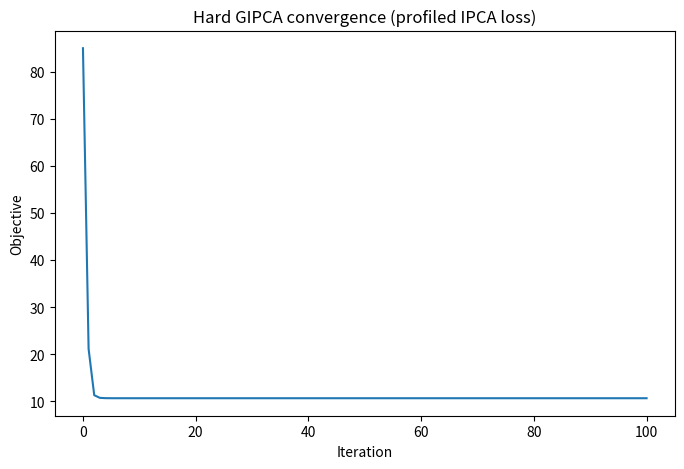

Python code for this plot:
"""
ALS GIPCA — Generalized Instrumented PCA with Latent Factors

Full model with latent factor residuals:
    r_t = Z_t Γ f_t + ε_t
    f_t = f⁰_t + Λ' m_t

where f⁰_t is a free/latent factor component estimated from data.

Objective (profiled, no penalty):
    min_{Γ, Λ, f}  (1/N) Σ_t ‖r_t − Z_t Γ f_t‖²    s.t.  Γ'Γ = I_K

ALS alternates between:
    f-step : Cross-sectional OLS for each t: f_t = (Λ_t'Λ_t)⁻¹ Λ_t' r_t
    Γ-step : Kronecker normal equations with f_t, SVD orthonormalization
    Λ-step : Time-series OLS: regress f_t on m_t

Intercept convention:
    The caller should prepend a column of ones to the macro matrix M so that
    Λ' m̃_t = λ₀ + Λ_macro' m_t.  All code below treats the intercept as an
    ordinary macro variable (the first column of M).

Relation to other methods:
    - Hard GIPCA (α → ∞): Forces f⁰_t = 0, so f_t = Λ' m_t exactly
    - Soft GIPCA (finite α): Penalizes ||f_t - Λ' m_t||² with weight α
    - This version (α = 0): No penalty, f⁰_t is free
"""

import numpy as np
import pandas as pd
import scipy.linalg as sla
from typing import Dict, Tuple, Optional


class HardGIPCA:
    """
    ALS GIPCA with Latent Factors.

    Full model: f_t = f⁰_t + Λ' m_t, where f⁰_t is a free latent component.
    Estimates Γ, Λ, and the full factor series f_t via ALS.

    Parameters
    ----------
    num_assets : int
        Number of assets (N).
    num_fact : int
        Number of factors (K).
    num_charact : int
        Number of characteristics (L).
    num_macro : int
        Number of macro variables (R), including the intercept if prepended.
    win_len : int
        Number of time periods (T).
    ridge : float, default 1e-8
        Ridge regularisation added to Kronecker normal matrices for stability.
    """

    def __init__(self, num_assets: int, num_fact: int, num_charact: int,
                 num_macro: int, win_len: int, ridge: float = 1e-8):
        self.num_assets = num_assets  # N
        self.K = num_fact             # K
        self.L = num_charact          # L
        self.R = num_macro            # R
        self.T = win_len              # T
        self.ridge = ridge

        # Parameters to be estimated
        self.Gamma = None    # L × K  (DataFrame)
        self.Lambda = None   # R × K  (DataFrame)
        self.factors = None  # K × T  (DataFrame) — full factors f_t

        self._fitted = False
        self.objective_history = []
        self.n_iterations = 0

    # ──────────────────────────────────────────────────────────
    #  Loss function
    # ──────────────────────────────────────────────────────────
    def loss_fct(self, Gamma: np.ndarray, factors: np.ndarray,
                 data: list) -> float:
        """
        GIPCA loss with explicit factors:  (1/T) Σ_t ‖r_t − Z_t Γ f_t‖².

        Parameters
        ----------
        Gamma : np.ndarray (L × K)
        factors : np.ndarray (K × T)
        data : list  [rets (T,N), Z (T,N,L), M (T,R)]

        Returns
        -------
        float
        """
        rets, Z, M = data
        T, _ = rets.shape

        obj = 0.0
        for t in range(T):
            f_t = factors[:, t]                       # K
            pred = Z[t, :, :] @ Gamma @ f_t           # N
            obj += np.sum((rets[t, :] - pred) ** 2)

        return obj / T

    # ──────────────────────────────────────────────────────────
    #  Fit via ALS
    # ──────────────────────────────────────────────────────────
    def fit(self, data: list, max_iter: int = 1000, min_iter: int = 100,
            tol: float = 1e-6, verbose: bool = True, seed: int = None,
            init_Gamma: np.ndarray = None
            ) -> Tuple[np.ndarray, np.ndarray]:
        """
        Fit the GIPCA model via ALS (f-step, Γ-step, Λ-step).

        Parameters
        ----------
        data : list
            [rets (T,N), Z (T,N,L), M (T,R)]
        max_iter : int
            Maximum number of iterations.
        min_iter : int
            Minimum iterations before convergence check (default 100).
        tol : float
            Convergence tolerance (relative objective change).
        verbose : bool
        seed : int, optional
        init_Gamma : np.ndarray (L × K), optional
            Initial Gamma matrix. If provided, skips best-of-population search.
            Must be orthonormal (Γ'Γ = I_K).

        Returns
        -------
        Gamma_arr : np.ndarray (L × K)
        objective_history : np.ndarray
        """
        rets, Z, M = data

        # ── Validate ──
        assert rets.shape == (self.T, self.num_assets), \
            f"rets shape {rets.shape} != expected {(self.T, self.num_assets)}"
        assert Z.shape == (self.T, self.num_assets, self.L), \
            f"Z shape {Z.shape} != expected {(self.T, self.num_assets, self.L)}"
        assert M.shape == (self.T, self.R), \
            f"M shape {M.shape} != expected {(self.T, self.R)}"

        # ── Store data ──
        self._returns = rets
        self._characteristics = Z
        self._macro = M
        self._data = data

        # ── Pre-compute managed portfolios ──
        self._X, self._W, self._N_valid = self._compute_managed_portfolios(rets, Z)

        # ── Pre-compute macro moments ──
        self._M_sum = M.T @ M  # R × R

        # ── Names ──
        self.times = list(range(self.T))
        self.char_names = [f'char_{l}' for l in range(self.L)]
        self.factor_names = [f'Factor_{k+1}' for k in range(self.K)]
        self.macro_names = [f'macro_{r}' for r in range(self.R)]

        # ── Reset history ──
        self.objective_history = []

        # ── Initialise ──
        if init_Gamma is not None:
            # Use provided initialization
            Gamma_arr = np.asarray(init_Gamma)
            assert Gamma_arr.shape == (self.L, self.K), \
                f"init_Gamma shape {Gamma_arr.shape} != expected {(self.L, self.K)}"
            Gamma_old = pd.DataFrame(Gamma_arr,
                                     index=self.char_names, columns=self.factor_names)
            factors_old = self._update_factors(Gamma_old)
            Lambda_old = self._update_lambda(factors_old)
            if verbose:
                print("Using provided init_Gamma")
        else:
            # Best-of-population search
            Gamma_old, Lambda_old, factors_old = self._initialize(seed=seed)

        obj_init = self._compute_objective(Gamma_old, factors_old)
        self.objective_history.append(obj_init)
        if verbose:
            print(f"Iteration    0: Objective = {obj_init:.6f}")

        # ── ALS loop ──
        obj_old = obj_init
        for iteration in range(max_iter):
            # Step 1 — f-step: update factors given Gamma (cross-sectional OLS)
            factors_new = self._update_factors(Gamma_old)

            # Step 2 — Γ-step: update Gamma given factors (with Procrustes alignment)
            Gamma_new = self._update_gamma(factors_new, Gamma_old=Gamma_old)

            # Step 3 — Λ-step: update Lambda given factors (time-series OLS)
            Lambda_new = self._update_lambda(factors_new)

            # Objective
            obj = self._compute_objective(Gamma_new, factors_new)
            self.objective_history.append(obj)

            # Convergence: use RELATIVE objective change
            obj_change = abs(obj_old - obj) / (abs(obj_old) + 1e-10)

            # Also track parameter change for diagnostics
            gamma_change = np.max(np.abs(Gamma_new.values - Gamma_old.values))
            factor_change = np.max(np.abs(factors_new.values - factors_old.values))
            max_change = max(gamma_change, factor_change)

            if verbose and (iteration + 1) % 10 == 0:
                print(f"Iteration {iteration + 1:4d}: Objective = {obj:.6f}, "
                      f"Obj change = {obj_change:.2e}, Param change = {max_change:.2e}")

            # Check convergence (only after min_iter iterations)
            if iteration + 1 >= min_iter and obj_change < tol:
                if verbose:
                    print(f"\nConverged after {iteration + 1} iterations")
                break

            Gamma_old = Gamma_new
            Lambda_old = Lambda_new
            factors_old = factors_new
            obj_old = obj

        # ── Final summary ──
        if verbose and iteration == max_iter - 1:
            print(f"\nCompleted {max_iter} iterations (did not converge)")
        if verbose:
            print(f"Initial objective: {self.objective_history[0]:.6f}")
            print(f"Final objective:   {obj:.6f}")
            print(f"Reduction:         "
                  f"{(1 - obj / self.objective_history[0]) * 100:.2f}%")

        # ── Store results ──
        self.Gamma = Gamma_new
        self.Lambda = Lambda_new
        self.factors = factors_new
        self._fitted = True
        self.n_iterations = iteration + 1

        # ── Identification: decompose f = Delta*mu + f0, check f0'mu = 0 ──
        f0, Delta = self._decompose_factors(factors_new, Lambda_new)
        self.f0 = f0          # K × T  (residual factors)
        self.Delta = Delta    # K × R  (macro loading)

        # Identification check: || f0^T @ mu || should be ~0
        ident_norm = np.linalg.norm(f0 @ self._macro)  # f0 is K×T, mu is T×R
        if verbose:
            print(f"Identification check: || f0^T @ mu || = {ident_norm:.2e}")

        return self.Gamma.values, np.array(self.objective_history)

    # ──────────────────────────────────────────────────────────
    #  Managed portfolios (same as soft GIPCA)
    # ──────────────────────────────────────────────────────────
    def _compute_managed_portfolios(self, rets, Z):
        """X_t = Z_t' r_t / N  and  W_t = Z_t' Z_t / N."""
        T, N, L = Z.shape
        char_names = [f'char_{l}' for l in range(L)]

        X = pd.DataFrame(index=char_names, columns=list(range(T)), dtype=float)
        W = {}
        N_valid = pd.Series(index=list(range(T)), dtype=float)

        for t in range(T):
            Z_t = Z[t, :, :]
            r_t = rets[t, :]
            X[t] = (Z_t.T @ r_t) / N
            W[t] = pd.DataFrame((Z_t.T @ Z_t) / N,
                                index=char_names, columns=char_names)
            N_valid[t] = N

        return X, W, N_valid

    # ──────────────────────────────────────────────────────────
    #  IPCA profiled loss (same as grassmanian_gipca_fully_identified)
    # ──────────────────────────────────────────────────────────
    def _ipca_profiled_loss(self, Gamma: np.ndarray) -> float:
        """
        IPCA profiled loss (same as GrassmannManifoldGIPCAEstimator.loss_fct):

            L(Γ) = (1/T) Σ_t min_f ‖r_t − Z_t Γ f‖²

        For each t, the factor f_t is profiled out via cross-sectional OLS.
        """
        rets, Z, _ = self._data

        obj = 0.0
        for t in range(self.T):
            Lambda_t = Z[t] @ Gamma              # (N, K)
            f_t, *_ = np.linalg.lstsq(Lambda_t, rets[t], rcond=None)
            resid = rets[t] - Lambda_t @ f_t      # (N,)
            obj += float(resid @ resid)

        return obj / self.T

    # ──────────────────────────────────────────────────────────
    #  Initialisation
    # ──────────────────────────────────────────────────────────
    def _initialize(self, seed=None):
        """
        Best-of-population initialisation on the Grassmannian (aligned with de_gipca).

        Generates pop_size random orthonormal Gamma matrices via QR decomposition,
        evaluates the PROFILED LOSS (same as de_gipca) for each, and keeps the best.

        This matches de_gipca's approach exactly:
        - Same pop_size = 5 * L * K
        - Same random initialization (uniform(-1, 1) then QR)
        - Same loss function (profiled over Delta)
        """
        # Note: Does NOT reset the random seed here to match de_gipca's behavior,
        # which uses the random state after data generation.

        dim = self.L * self.K
        pop_size = 5 * dim  # Same as de_gipca: pop_size = 5 * self.dim

        best_obj = np.inf
        best_Gamma = None

        for _ in range(pop_size):
            # Random orthonormal Gamma (same as de_gipca's population init)
            A = np.random.uniform(-1.0, 1.0, size=(self.L, self.K))
            Q, _ = np.linalg.qr(A)
            Gamma_cand = Q[:, :self.K]

            # Use PROFILED LOSS (same as de_gipca)
            obj = self._ipca_profiled_loss(Gamma_cand)
            if obj < best_obj:
                best_obj = obj
                best_Gamma = Gamma_cand

        # Now compute factors and Lambda for the best Gamma
        M_sum = self._macro.T @ self._macro  # R × R

        factors_arr = np.zeros((self.K, self.T))
        for t in range(self.T):
            A_t = self._characteristics[t, :, :] @ best_Gamma
            factors_arr[:, t], *_ = np.linalg.lstsq(
                A_t, self._returns[t, :], rcond=None)

        sum_fm = factors_arr @ self._macro          # K × R
        Lambda_arr = sla.solve(
            M_sum + 1e-8 * np.eye(self.R),
            sum_fm.T, assume_a='sym')               # R × K

        Gamma = pd.DataFrame(best_Gamma,
                             index=self.char_names, columns=self.factor_names)
        Lambda = pd.DataFrame(Lambda_arr,
                              index=self.macro_names, columns=self.factor_names)
        factors = pd.DataFrame(factors_arr,
                               index=self.factor_names, columns=self.times)

        print(f"Init IPCA profiled loss: {best_obj:.6f}")
        return Gamma, Lambda, factors

    # ──────────────────────────────────────────────────────────
    #  Procrustes alignment (resolves rotation ambiguity)
    # ──────────────────────────────────────────────────────────
    @staticmethod
    def _procrustes_align(Gamma_new: np.ndarray, Gamma_old: np.ndarray) -> np.ndarray:
        """
        Align Gamma_new to Gamma_old via orthogonal Procrustes.

        Finds R = argmin_R ||Gamma_new @ R - Gamma_old||_F  s.t. R'R = I
        Returns Gamma_new @ R.
        """
        # Solve Procrustes: R = V @ U' where Gamma_old' @ Gamma_new = U @ S @ V'
        M = Gamma_old.T @ Gamma_new  # K × K
        U, _, Vt = np.linalg.svd(M)
        R = U @ Vt  # optimal rotation
        return Gamma_new @ R

    # ──────────────────────────────────────────────────────────
    #  f-step: Update factors given Gamma (cross-sectional OLS)
    # ──────────────────────────────────────────────────────────
    def _update_factors(self, Gamma: pd.DataFrame) -> pd.DataFrame:
        """
        Update factors given Gamma via cross-sectional OLS for each t.

        f_t = (Λ_t' Λ_t)^{-1} Λ_t' r_t  where Λ_t = Z_t @ Γ
        """
        Gamma_arr = Gamma.values  # L × K
        factors_arr = np.zeros((self.K, self.T))

        for t in self.times:
            Z_t = self._characteristics[t, :, :]  # N × L
            r_t = self._returns[t, :]              # N
            Lambda_t = Z_t @ Gamma_arr             # N × K

            # OLS: f_t = (Λ_t' Λ_t)^{-1} Λ_t' r_t
            factors_arr[:, t], *_ = np.linalg.lstsq(Lambda_t, r_t, rcond=None)

        return pd.DataFrame(factors_arr,
                            index=self.factor_names, columns=self.times)

    # ──────────────────────────────────────────────────────────
    #  Γ-step: Update Gamma given factors
    # ──────────────────────────────────────────────────────────
    def _update_gamma(self, factors: pd.DataFrame,
                      Gamma_old: pd.DataFrame = None) -> pd.DataFrame:
        """
        Update Gamma given factors.

        Row-major Kronecker normal equation (LK × LK):
            [Σ_t n_t · kron(W_t, f_t f_t')] vec_C(Γ) = Σ_t n_t · kron(X_t, f_t)

        Then orthonormalise via SVD:  Γ_unc = UΔV' → Γ = UV'.
        Finally, align with previous Gamma via Procrustes to avoid cycling.
        """
        factors_arr = factors.values  # K × T

        vec_length = self.L * self.K
        numerator = np.zeros(vec_length)
        denominator = np.zeros((vec_length, vec_length))

        for t in self.times:
            f_t = factors_arr[:, t]             # K

            X_t = self._X[t].values             # L
            W_t = self._W[t].values             # L × L
            n_t = self._N_valid[t]

            ff = np.outer(f_t, f_t)             # K × K
            numerator += np.kron(X_t, f_t) * n_t
            denominator += np.kron(W_t, ff) * n_t

        # Regularise and solve
        denominator += self.ridge * np.eye(vec_length)
        gamma_vec, *_ = np.linalg.lstsq(denominator, numerator, rcond=None)

        # Reshape and orthonormalise via SVD  (Γ_unc = UΔV' → Γ = UV')
        Gamma_unc = gamma_vec.reshape((self.L, self.K))
        U, _, Vt = np.linalg.svd(Gamma_unc, full_matrices=False)
        Gamma_arr = U @ Vt  # L × K  with  Γ'Γ = I_K

        # Procrustes alignment to avoid rotation cycling
        if Gamma_old is not None:
            Gamma_arr = self._procrustes_align(Gamma_arr, Gamma_old.values)

        return pd.DataFrame(Gamma_arr,
                            index=self.char_names, columns=self.factor_names)

    # ──────────────────────────────────────────────────────────
    #  Λ-step: Update Lambda given factors (time-series OLS)
    # ──────────────────────────────────────────────────────────
    def _update_lambda(self, factors: pd.DataFrame) -> pd.DataFrame:
        """
        Update Lambda given factors via time-series OLS.

        Regress f_t on m_t:  Λ = (M'M)^{-1} M' F'

        where F is K × T (factors) and M is T × R (macro).
        """
        factors_arr = factors.values  # K × T

        # OLS: Λ = (M'M)^{-1} M' F'
        # F @ M gives K × R, we want R × K
        sum_fm = factors_arr @ self._macro          # K × R
        Lambda_arr = sla.solve(
            self._M_sum + self.ridge * np.eye(self.R),
            sum_fm.T, assume_a='sym')               # R × K

        return pd.DataFrame(Lambda_arr,
                            index=self.macro_names, columns=self.factor_names)

    # ──────────────────────────────────────────────────────────
    #  Identification: decompose factors into Delta*mu + f0
    # ──────────────────────────────────────────────────────────
    def _decompose_factors(self, factors: pd.DataFrame, Lambda: pd.DataFrame):
        """
        Decompose estimated factors into macro-explained and residual parts.

        Given f_t and Lambda (= Delta in the GIPCA notation):
            f0_t = f_t - Lambda' mu_t

        By construction of the OLS Lambda-step, f0^T @ mu = 0 (identified).

        Returns
        -------
        f0 : np.ndarray (K × T) — residual factors
        Delta : np.ndarray (K × R) — macro loading (= Lambda^T)
        """
        factors_arr = factors.values       # K × T
        Lambda_arr = Lambda.values         # R × K

        # Macro-explained part: Lambda' @ mu_t for each t
        # Lambda_arr is R × K, mu is T × R → mu @ Lambda_arr = T × K → transpose = K × T
        macro_part = (self._macro @ Lambda_arr).T  # K × T

        # Residual factors
        f0 = factors_arr - macro_part  # K × T

        # Delta = Lambda^T (K × R)
        Delta = Lambda_arr.T

        return f0, Delta

    # ──────────────────────────────────────────────────────────
    #  Objective wrapper
    # ──────────────────────────────────────────────────────────
    def _compute_objective(self, Gamma, factors):
        """Use profiled loss (same as de_gipca) for fair comparison."""
        return self._ipca_profiled_loss(Gamma.values)

    # ──────────────────────────────────────────────────────────
    #  Predict
    # ──────────────────────────────────────────────────────────
    def predict(self, Z: np.ndarray, M: np.ndarray) -> np.ndarray:
        """
        Predict returns:  r̂_t = Z_t Γ Λ' m_t.

        Parameters
        ----------
        Z : np.ndarray  (T_new, N, L) or (N, L)
        M : np.ndarray  (T_new, R) or (R,)

        Returns
        -------
        np.ndarray  (T_new, N) or (N,)
        """
        if not self._fitted:
            raise ValueError("Model must be fitted before prediction")

        Gamma_arr = self.Gamma.values
        Lambda_arr = self.Lambda.values

        single = Z.ndim == 2
        if single:
            Z = Z[np.newaxis, :, :]
            M = M[np.newaxis, :]

        T_new = Z.shape[0]
        N = Z.shape[1]
        preds = np.zeros((T_new, N))

        for t in range(T_new):
            g_t = Lambda_arr.T @ M[t, :]
            preds[t, :] = Z[t, :, :] @ Gamma_arr @ g_t

        return preds[0, :] if single else preds

    # ──────────────────────────────────────────────────────────
    #  Transform (macro → factors)
    # ──────────────────────────────────────────────────────────
    def transform(self, M: np.ndarray) -> np.ndarray:
        """
        Macro-implied factors:  g_t = Λ' m_t.

        Parameters
        ----------
        M : np.ndarray (T_new, R)

        Returns
        -------
        np.ndarray (T_new, K)
        """
        if not self._fitted:
            raise ValueError("Model must be fitted first")
        return M @ self.Lambda.values

    # ──────────────────────────────────────────────────────────
    #  Score (R²)
    # ──────────────────────────────────────────────────────────
    def score(self, data: list) -> float:
        """R² on given data (using macro-implied factors)."""
        if not self._fitted:
            raise ValueError("Model must be fitted first")

        rets, Z, M = data
        preds = self.predict(Z, M)

        ss_res = np.sum((rets - preds) ** 2)
        ss_tot = np.sum((rets - np.mean(rets)) ** 2)
        return 1 - ss_res / ss_tot

    # ──────────────────────────────────────────────────────────
    #  Results dict
    # ──────────────────────────────────────────────────────────
    def get_results(self) -> Dict:
        """Return estimation results."""
        if not self._fitted:
            raise ValueError("Model must be fitted first")

        return {
            'Gamma': self.Gamma,
            'Lambda': self.Lambda,
            'factors': self.factors,  # Estimated factors (includes latent component)
            'objective_history': np.array(self.objective_history),
            'n_iterations': self.n_iterations,
        }

    # ──────────────────────────────────────────────────────────
    #  Macro R² per factor
    # ──────────────────────────────────────────────────────────
    def factor_macro_r2(self) -> np.ndarray:
        """
        Compute R² of macro regression for each factor.

        For each factor k:  R²_k = 1 - SS_res / SS_tot
        where SS_res = Σ_t (f_kt - Λ'_k m_t)² and SS_tot = Σ_t (f_kt - mean(f_k))²
        """
        if not self._fitted:
            raise ValueError("Model must be fitted first")

        factors_arr = self.factors.values    # K × T
        Lambda_arr = self.Lambda.values      # R × K

        r2_values = np.zeros(self.K)
        for k in range(self.K):
            f_k = factors_arr[k, :]                    # T
            pred_f_k = self._macro @ Lambda_arr[:, k]  # T

            ss_res = np.sum((f_k - pred_f_k) ** 2)
            ss_tot = np.sum((f_k - np.mean(f_k)) ** 2)
            r2_values[k] = 1 - ss_res / ss_tot if ss_tot > 0 else 0.0

        return r2_values


def generate_random_gamma(L: int, K: int, seed: int = None) -> np.ndarray:
    """
    Generate a random orthonormal Gamma matrix on the Grassmannian.

    This function can be used to generate a shared initialization for
    both hard_gipca (ALS) and de_gipca (DE) for fair comparison.

    Parameters
    ----------
    L : int
        Number of characteristics (rows).
    K : int
        Number of factors (columns).
    seed : int, optional
        Random seed for reproducibility.

    Returns
    -------
    Gamma : np.ndarray (L × K)
        Orthonormal matrix with Γ'Γ = I_K.
    """
    if seed is not None:
        np.random.seed(seed)
    A = np.random.uniform(-1.0, 1.0, size=(L, K))
    Q, _ = np.linalg.qr(A)
    return Q[:, :K]


def generate_gipca_data(
        T: int = 252,
        N: int = 500,
        m: int = 20,          # TOTAL characteristics (includes intercept if include_intercept=True)
        k: int = 5,           # factors
        num_macro: int = 3,   # l (macro dimension)
        seed: int = 124,

        # Factor residual dynamics: f0_t (k,)
        f0_rho: float = 0.9,
        sigma_f0: float = 0.5,

        # Macro dynamics: mu_t (num_macro,)
        mu_rho: float = 0.8,          # AR(1) persistence (componentwise)
        sigma_mu: float = 0.5,        # innovation scale
        mu_corr: float = 0.3,         # contemporaneous correlation across macro dims (Toeplitz)
        mu_drift_scale: float = 0.00, # optional random-walk drift in macro means

        # True Delta_* scale
        delta_scale: float = 0.5,

        # Characteristic structure
        z_rho: float = 0.4,
        z_scale: float = 1.0,

        # Returns noise
        heavy_tail_df: float = 5.0,   # Student-t dof; set to np.inf for Gaussian
        sigma_eps_base: float = 0.5,
        hetero_strength: float = 0.5,

        # Missingness
        missing_prob: float = 0.05,
        missing_mode: str = "mcAR",   # "mcAR" or "tail"
        impute: str = "zero",         # "zero" or "mean"

        # Intercept
        include_intercept: bool = True,

        # Optional: time-varying characteristic drift
        z_drift_scale: float = 0.02,

        # Identification
        enforce_identification: bool = True,
        ident_ridge: float = 1e-12,
):
    """
    Generates synthetic GIPCA-like data:
      - True W_* on Grassmann (orthonormal columns) in R^{m_eff x k}
      - Cross-sectionally correlated characteristics Z_t (N x m_eff)
      - Macro series mu_t (T x num_macro) with AR(1) dynamics + correlated innovations
      - True Delta_* (k x num_macro)
      - Factor residuals f0_t (T x k) with AR(1) dynamics
      - Returns: r_t = (Z_t W_*) ( f0_t + Delta_* mu_t ) + eps_t
      - Heteroskedastic idiosyncratic noise across assets
      - Optional heavy-tailed noise (Student t)
      - Missingness in characteristics + simple imputation

    Returns:
      data = (rets, Z, mu) where
         rets: (T, N)
         Z:    (T, N, m_eff)
         mu:   (T, num_macro)
      truth dict with W_star, Delta_star, f0, f_full, etc.
    """
    rng = np.random.default_rng(seed)

    # ----- handle intercept in Z -----
    if include_intercept:
        if m < 2:
            raise ValueError("Need m>=2 if include_intercept=True (1 intercept + at least 1 feature).")
        m_eff = m
        m_core = m - 1
    else:
        m_eff = m
        m_core = m

    # ----- True W_* (m_eff x k), orthonormal columns -----
    A = rng.normal(size=(m_eff, k))
    W_star, _ = np.linalg.qr(A)  # Grassmann representative

    # ----- True Delta_* (k x num_macro) -----
    Delta_star = delta_scale * rng.normal(size=(k, num_macro))

    # ----- Feature covariance for Z core (Toeplitz) -----
    if m_core > 0:
        idx = np.arange(m_core)
        Sigma_z = z_rho ** np.abs(idx[:, None] - idx[None, :])
        Sigma_z = Sigma_z + 1e-10 * np.eye(m_core)
        Lz = np.linalg.cholesky(Sigma_z)
    else:
        Lz = None

    # ----- Time-varying drift in characteristic means (core only) -----
    mean_z_t = np.zeros((T, m_core))
    for t in range(1, T):
        mean_z_t[t] = mean_z_t[t - 1] + rng.normal(scale=z_drift_scale, size=m_core)

    # ----- Generate Z (T, N, m_eff) -----
    Z = np.empty((T, N, m_eff), dtype=float)
    for t in range(T):
        if m_core > 0:
            Z_core = (rng.normal(size=(N, m_core)) @ Lz.T) * z_scale
            Z_core = Z_core + mean_z_t[t]
        else:
            Z_core = np.empty((N, 0), dtype=float)

        if include_intercept:
            Z[t, :, 0] = 1.0
            Z[t, :, 1:] = Z_core
        else:
            Z[t, :, :] = Z_core

    # ----- Missingness mask for Z (core columns only; never intercept) -----
    mask = np.ones_like(Z, dtype=bool)

    if missing_prob > 0.0 and m_core > 0:
        core_slice = slice(1, m_eff) if include_intercept else slice(0, m_eff)
        Z_core_all = Z[:, :, core_slice]

        if missing_mode.lower() == "mcar":
            miss = rng.uniform(size=Z_core_all.shape) < missing_prob
        elif missing_mode.lower() == "tail":
            scaled_abs = np.abs(Z_core_all) / (np.std(Z_core_all) + 1e-12)
            p = missing_prob * (1.0 + 0.5 * scaled_abs)
            p = np.clip(p, 0.0, 0.5)
            miss = rng.uniform(size=Z_core_all.shape) < p
        else:
            raise ValueError("missing_mode must be 'mcAR' or 'tail'")

        Z[:, :, core_slice][miss] = np.nan
        mask[:, :, core_slice][miss] = False

        if impute.lower() == "zero":
            Z[:, :, core_slice] = np.nan_to_num(Z[:, :, core_slice], nan=0.0)
        elif impute.lower() == "mean":
            Z_imp = Z[:, :, core_slice]
            for t in range(T):
                col_means = np.nanmean(Z_imp[t], axis=0)
                inds = np.where(~np.isfinite(Z_imp[t]))
                if inds[0].size > 0:
                    Z_imp[t][inds] = col_means[inds[1]]
            Z[:, :, core_slice] = Z_imp
        else:
            raise ValueError("impute must be 'zero' or 'mean'")

    # ----- Macro innovations covariance (Toeplitz) -----
    if num_macro < 1:
        raise ValueError("num_macro must be >= 1.")
    idxm = np.arange(num_macro)
    Sigma_mu = mu_corr ** np.abs(idxm[:, None] - idxm[None, :])
    Sigma_mu = Sigma_mu + 1e-10 * np.eye(num_macro)
    Lmu = np.linalg.cholesky(Sigma_mu)

    # ----- Optional drift in macro means -----
    mean_mu_t = np.zeros((T, num_macro))
    for t in range(1, T):
        mean_mu_t[t] = mean_mu_t[t - 1] + rng.normal(scale=mu_drift_scale, size=num_macro)

    # ----- Generate mu_t (T, num_macro): AR(1) with correlated innovations -----
    mu = np.zeros((T, num_macro), dtype=float)
    mu[0] = mean_mu_t[0] + (rng.normal(size=num_macro) @ Lmu.T) * sigma_mu
    for t in range(1, T):
        innov = (rng.normal(size=num_macro) @ Lmu.T) * sigma_mu
        mu[t] = mean_mu_t[t] + mu_rho * (mu[t - 1] - mean_mu_t[t - 1]) + innov

    # ----- Generate f0_t (T, k): AR(1) -----
    f0 = np.zeros((T, k), dtype=float)
    f0[0] = rng.normal(scale=sigma_f0, size=k)
    for t in range(1, T):
        f0[t] = f0_rho * f0[t - 1] + rng.normal(scale=sigma_f0, size=k)

    # ----- Enforce identification: f0^T mu = 0 -----
    ident_B = None
    if enforce_identification:
        S_mm = mu.T @ mu + ident_ridge * np.eye(num_macro)
        ident_B = (f0.T @ mu) @ np.linalg.inv(S_mm)  # (k, num_macro)
        f0 = f0 - mu @ ident_B.T                       # project out mu component

    # ----- Cross-sectional heteroskedastic idiosyncratic scales -----
    u = rng.normal(size=N)
    sigma_i = sigma_eps_base * np.exp(hetero_strength * u)
    sigma_i = np.clip(sigma_i, 1e-4, np.percentile(sigma_i, 99.5))

    # ----- Generate returns -----
    rets = np.empty((T, N), dtype=float)
    use_t = np.isfinite(heavy_tail_df) and heavy_tail_df < 1e9

    # also record full factors f_t = f0_t + Delta mu_t
    f_full = np.zeros((T, k), dtype=float)

    for t in range(T):
        Lambda_t = Z[t] @ W_star  # (N,k)

        f_full[t] = f0[t] + Delta_star @ mu[t]  # (k,)
        signal = Lambda_t @ f_full[t]           # (N,)

        if use_t:
            df = heavy_tail_df
            if df <= 2:
                raise ValueError("heavy_tail_df must be > 2 for finite variance.")
            eps = rng.standard_t(df, size=N) * np.sqrt((df - 2) / df)
        else:
            eps = rng.normal(size=N)

        rets[t] = signal + sigma_i * eps

    data = [rets, Z, mu]
    truth = {
        "W_star": W_star,
        "Delta_star": Delta_star,
        "mu": mu,
        "f0": f0,
        "f_full": f_full,
        "sigma_i": sigma_i,
        "mask": mask,
        "m_eff": m_eff,
        "include_intercept": include_intercept,
        "ident_B": ident_B,
        "params": {
            "f0_rho": f0_rho,
            "sigma_f0": sigma_f0,
            "mu_rho": mu_rho,
            "sigma_mu": sigma_mu,
            "mu_corr": mu_corr,
            "mu_drift_scale": mu_drift_scale,
            "delta_scale": delta_scale,
            "z_rho": z_rho,
            "z_scale": z_scale,
            "heavy_tail_df": heavy_tail_df,
            "sigma_eps_base": sigma_eps_base,
            "hetero_strength": hetero_strength,
            "missing_prob": missing_prob,
            "missing_mode": missing_mode,
            "impute": impute,
            "z_drift_scale": z_drift_scale,
            "enforce_identification": enforce_identification,
            "ident_ridge": ident_ridge,
        },
    }
    return data, truth




# ______________________________________________________________________________________________________________

if __name__ == '__main__':
    import matplotlib.pyplot as plt

    # Test code
    seed = 6890
    np.random.seed(seed)
    num_assets = 40     # N
    num_fact = 5        # k
    num_charact = 25    # m
    num_macro = 3       # l
    win_len = 21        # T
    max_iter = 2_000

    # Generate hard data
    include_intercept = False
    data, truth = generate_gipca_data(T=win_len, N=num_assets, m=num_charact, k=num_fact, num_macro=num_macro,
                                 include_intercept=include_intercept, seed=seed)

    est = HardGIPCA(num_assets, num_fact, num_charact, num_macro, win_len)
    Gamma_hat, obj_history = est.fit(data, max_iter=max_iter)

    print("Gamma_hat:", Gamma_hat)
    print("Delta_hat:", est.Delta)
    print("f0_hat shape:", est.f0.shape)
    print("Final loss:", obj_history[-1])

    # Quick check of f0^T mu ~ 0
    _, _, mu = data
    orth = np.linalg.norm(est.f0 @ mu)
    print("|| f0_hat^T mu ||:", orth)

    # Convergence history
    plt.figure(figsize=(8, 5))
    plt.plot(obj_history)
    plt.title("Hard GIPCA convergence (profiled IPCA loss)")
    plt.xlabel("Iteration")
    plt.ylabel("Objective")
    plt.show()
